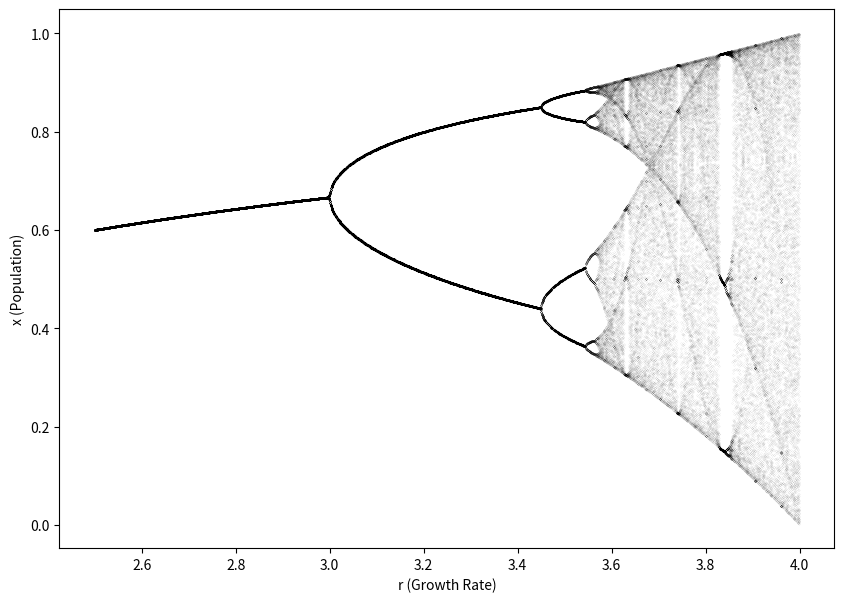

This figure's Python source:
import matplotlib.pyplot as plt
import numpy as np

rs = np.arange(2.5, 4.0, 0.001)
iterations = 1000
last = 100

fig, ax = plt.subplots(figsize=(10, 7), dpi=300)

xs = np.zeros_like(rs) + 0.5
for i in range(iterations):
  xs = rs * xs * (1 - xs)
  if i >= (iterations - last):
    ax.plot(rs, xs, 'k.', ms=0.1, alpha=0.5)

ax.set_xlabel('r (Growth Rate)')
ax.set_ylabel('x (Population)')
plt.show()
